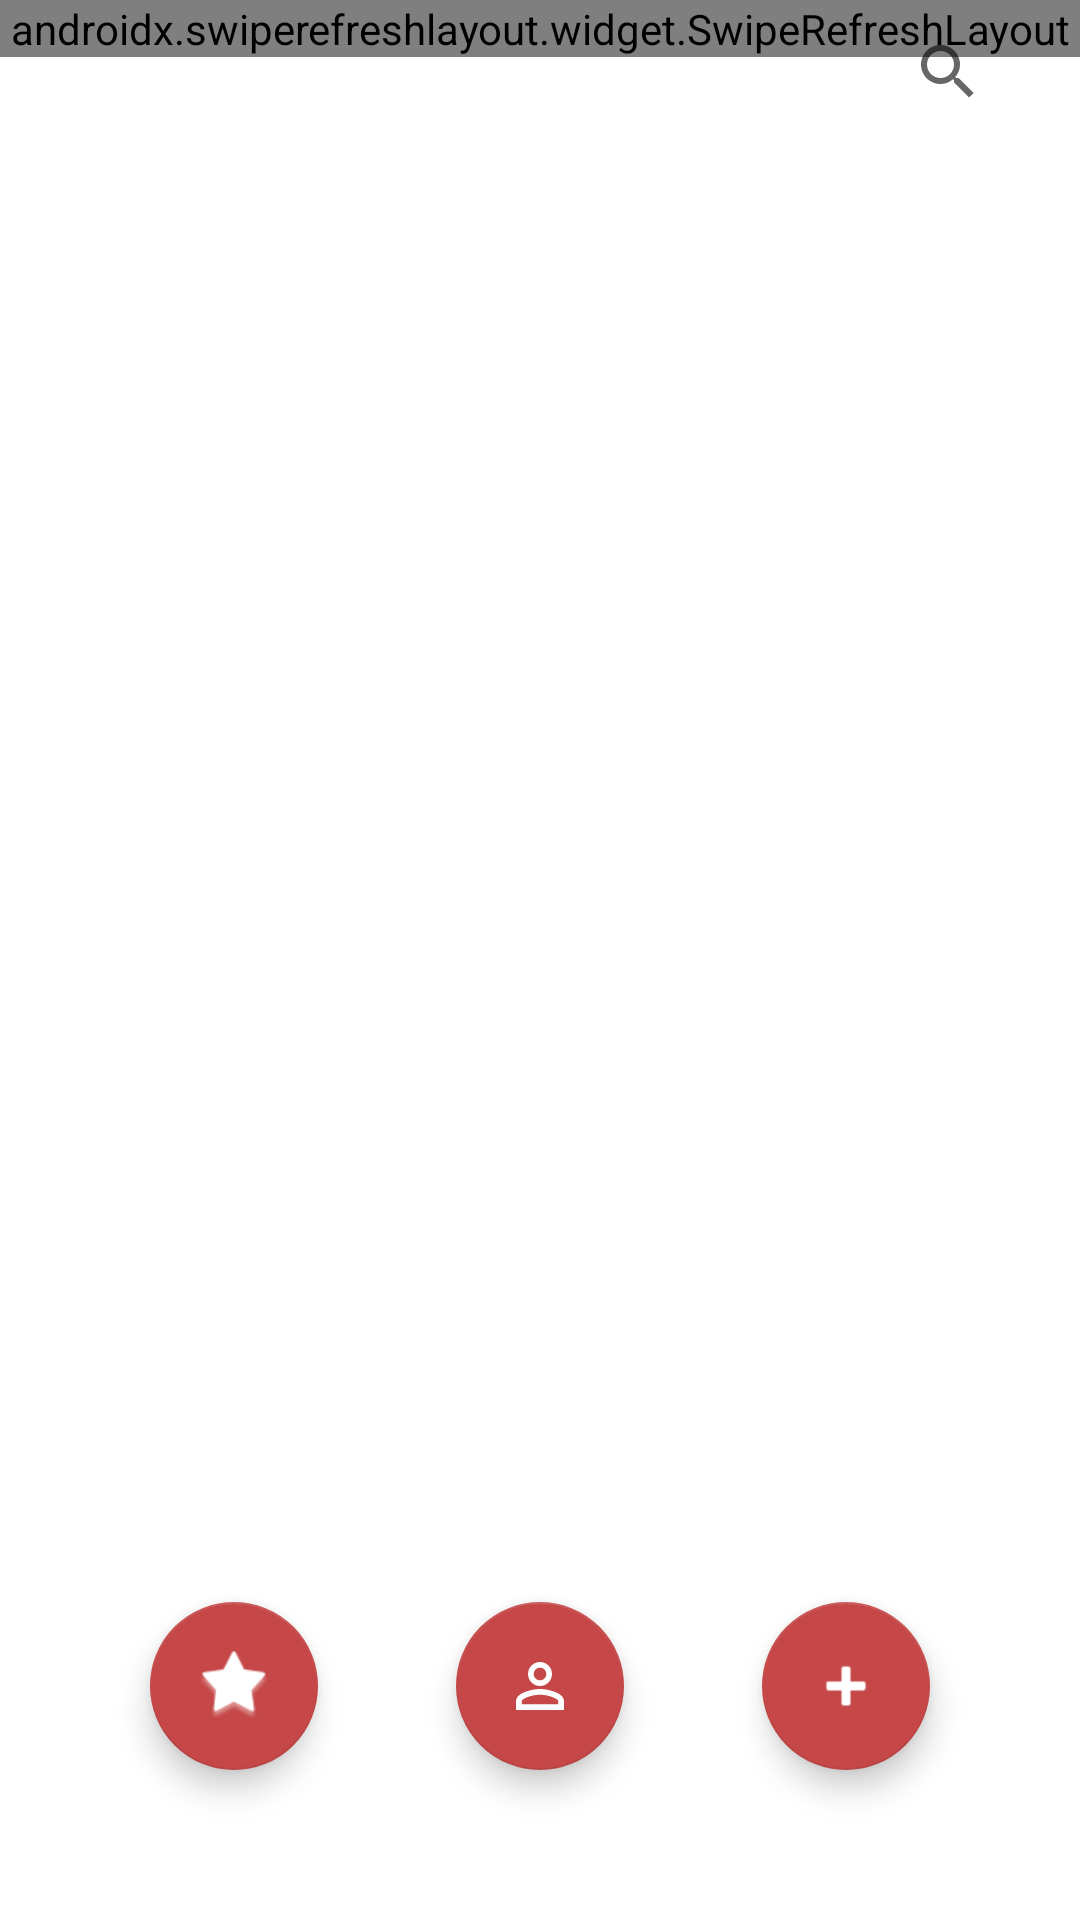

Android layout source for this screen:
<!-- AndroidManifest.xml: application theme Theme.APicture -->
<!-- res/layout/activity_main.xml -->
<androidx.constraintlayout.widget.ConstraintLayout xmlns:android="http://schemas.android.com/apk/res/android"
    xmlns:app="http://schemas.android.com/apk/res-auto"
    xmlns:tools="http://schemas.android.com/tools"
    android:layout_width="match_parent"
    android:layout_height="match_parent">

    <androidx.swiperefreshlayout.widget.SwipeRefreshLayout
        android:id="@+id/swipeRefreshLayout"
        android:layout_width="match_parent"
        android:layout_height="wrap_content"
        app:layout_constraintEnd_toEndOf="parent"
        app:layout_constraintStart_toStartOf="parent"
        app:layout_constraintTop_toTopOf="parent">

        <androidx.recyclerview.widget.RecyclerView
            android:id="@+id/rv_images"
            android:layout_width="match_parent"
            android:layout_height="match_parent"
            android:clipToPadding="false"
            app:layout_constraintBottom_toBottomOf="parent"
            app:layout_constraintEnd_toEndOf="parent"
            app:layout_constraintHorizontal_bias="0.5"
            app:layout_constraintStart_toStartOf="parent"
            app:layout_constraintTop_toTopOf="parent" />
    </androidx.swiperefreshlayout.widget.SwipeRefreshLayout>

    <com.google.android.material.floatingactionbutton.FloatingActionButton
        android:id="@+id/activity_main__btn_1"
        android:layout_width="wrap_content"
        android:layout_height="wrap_content"
        app:layout_constraintBottom_toBottomOf="parent"
        app:layout_constraintEnd_toEndOf="parent"
        app:layout_constraintStart_toStartOf="parent"
        android:layout_margin="50dp"
        app:srcCompat="@drawable/ic_person"
        app:backgroundTint="@color/apicture"
        android:onClick="onClickCab"
        />

    <com.google.android.material.floatingactionbutton.FloatingActionButton
        android:id="@+id/activity_main__btn_2"
        android:layout_width="wrap_content"
        android:layout_height="wrap_content"
        app:layout_constraintBottom_toBottomOf="parent"
        app:layout_constraintStart_toStartOf="parent"
        android:layout_margin="50dp"
        app:backgroundTint="@color/apicture"
        app:srcCompat="@android:drawable/star_big_off"
        android:onClick="onClickStarred"
        />

    <com.google.android.material.floatingactionbutton.FloatingActionButton
        android:id="@+id/activity_main__btn_3"
        android:layout_width="wrap_content"
        android:layout_height="wrap_content"
        app:layout_constraintBottom_toBottomOf="parent"
        app:layout_constraintEnd_toEndOf="parent"
        android:layout_margin="50dp"
        app:backgroundTint="@color/apicture"
        app:srcCompat="@android:drawable/ic_input_add"
        />

    <androidx.appcompat.widget.SearchView
        android:layout_width="wrap_content"
        android:layout_height="wrap_content"
        android:minWidth="30dp"
        app:layout_constraintCircleRadius="120dp"
        app:layout_constraintEnd_toEndOf="parent"
        android:layout_marginEnd="20dp"
        tools:ignore="MissingConstraints"
        android:radius="10.0dip"
        android:background="@drawable/bg_rounded"
        app:submitBackground="@drawable/bg_rounded"
        />

</androidx.constraintlayout.widget.ConstraintLayout>
<!-- resources referenced by this layout -->
<resources>
  <color name="apicture">#C54747</color>
  <!-- drawable ic_person (drawable) -->
  <vector
      android:height="24dp"
      android:viewportHeight="24.0"
      android:viewportWidth="24.0"
      android:width="24dp"
      xmlns:android="http://schemas.android.com/apk/res/android">
      <path
          android:fillColor="#FF000000"
          android:pathData="M12,5.9c1.16,0 2.1,0.94 2.1,2.1s-0.94,2.1 -2.1,2.1S9.9,9.16 9.9,8s0.94,-2.1 2.1,-2.1m0,9c2.97,0 6.1,1.46 6.1,2.1v1.1L5.9,18.1L5.9,17c0,-0.64 3.13,-2.1 6.1,-2.1M12,4C9.79,4 8,5.79 8,8s1.79,4 4,4 4,-1.79 4,-4 -1.79,-4 -4,-4zM12,13c-2.67,0 -8,1.34 -8,4v3h16v-3c0,-2.66 -5.33,-4 -8,-4z"/>
  </vector>
  <style name="Theme.APicture" parent="Theme.MaterialComponents.DayNight.DarkActionBar">
          
          <item name="colorPrimary">@color/apicture</item>
          <item name="colorPrimaryVariant">#E6343A</item>
          <item name="colorOnPrimary">@color/white</item>
          
          <item name="colorSecondary">@color/apicture</item>
          <item name="colorSecondaryVariant">@color/apicture</item>
          <item name="colorOnSecondary">@color/white</item>
          <item name="alertDialogTheme">@style/AlertDialogTheme</item>
          
          <item name="android:statusBarColor" tools:targetApi="l">?attr/colorPrimaryVariant</item>
          
      </style>
  <color name="white">#FFFFFFFF</color>
  <style name="AlertDialogTheme" parent="ThemeOverlay.MaterialComponents.Dialog.Alert">
          <item name="buttonBarNegativeButtonStyle">@style/NegativeButtonStyle</item>
          <item name="buttonBarPositiveButtonStyle">@style/PositiveButtonStyle</item>
      </style>
  <style name="NegativeButtonStyle" parent="Widget.MaterialComponents.Button.TextButton.Dialog">
          <item name="android:textColor">@color/apicture</item>
      </style>
  <style name="PositiveButtonStyle" parent="Widget.MaterialComponents.Button.TextButton.Dialog">
          <item name="android:textColor">@color/apicture</item>
      </style>
</resources>
